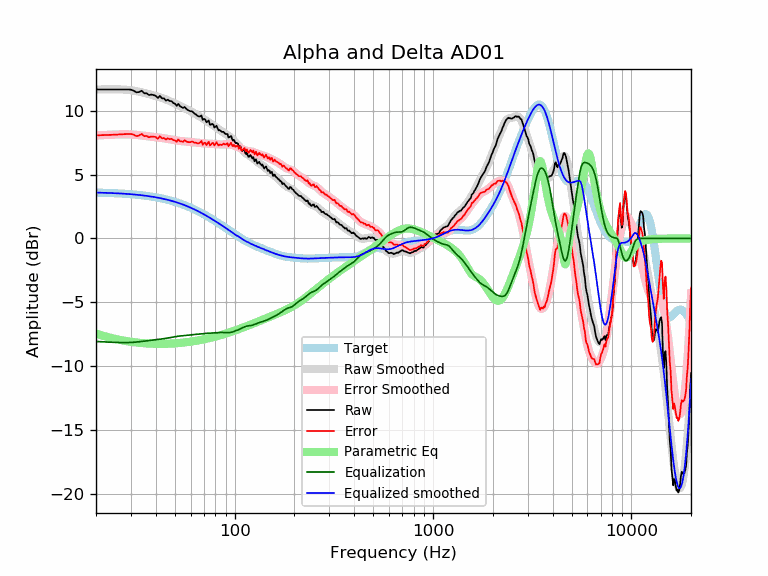

Data behind this chart, as committed beside it:
frequency, raw, error, smoothed, error_smoothed, equalization, parametric_eq, equalized_raw, equalized_smoothed, target
20, 11.66, 8.07, 11.65, 8.06, -8.06, -7.44, 3.60, 3.59, 3.59
21, 11.66, 8.08, 11.66, 8.08, -8.08, -7.55, 3.58, 3.58, 3.58
22, 11.66, 8.09, 11.67, 8.10, -8.10, -7.64, 3.57, 3.57, 3.57
23, 11.66, 8.10, 11.67, 8.11, -8.11, -7.72, 3.55, 3.56, 3.56
24, 11.66, 8.11, 11.67, 8.12, -8.12, -7.80, 3.54, 3.55, 3.55
25, 11.66, 8.12, 11.67, 8.13, -8.13, -7.86, 3.53, 3.54, 3.54
26, 11.66, 8.14, 11.67, 8.14, -8.14, -7.92, 3.52, 3.53, 3.53
27, 11.66, 8.15, 11.66, 8.15, -8.15, -7.97, 3.51, 3.51, 3.51
28, 11.66, 8.17, 11.65, 8.15, -8.15, -8.01, 3.51, 3.50, 3.50
29, 11.66, 8.18, 11.63, 8.15, -8.15, -8.05, 3.52, 3.48, 3.48
30, 11.64, 8.18, 11.60, 8.14, -8.14, -8.09, 3.50, 3.46, 3.46
31, 11.56, 8.12, 11.57, 8.12, -8.12, -8.12, 3.44, 3.44, 3.44
32, 11.43, 8.01, 11.53, 8.10, -8.10, -8.14, 3.33, 3.42, 3.42
33, 11.46, 8.06, 11.49, 8.08, -8.08, -8.16, 3.38, 3.40, 3.40
34, 11.56, 8.18, 11.44, 8.06, -8.06, -8.18, 3.50, 3.38, 3.38
35, 11.36, 8.00, 11.39, 8.04, -8.04, -8.20, 3.33, 3.36, 3.36
36, 11.36, 8.03, 11.35, 8.01, -8.01, -8.21, 3.35, 3.33, 3.33
37, 11.22, 7.91, 11.30, 7.99, -7.99, -8.22, 3.23, 3.31, 3.31
38, 11.26, 7.98, 11.25, 7.97, -7.97, -8.23, 3.30, 3.28, 3.28
39, 11.22, 7.97, 11.20, 7.94, -7.94, -8.24, 3.28, 3.25, 3.25
40, 11.16, 7.94, 11.15, 7.92, -7.92, -8.24, 3.24, 3.22, 3.22
41, 10.99, 7.80, 11.10, 7.90, -7.90, -8.25, 3.09, 3.19, 3.19
42, 11.16, 8.00, 11.04, 7.88, -7.88, -8.25, 3.28, 3.16, 3.16
43, 10.96, 7.83, 10.99, 7.86, -7.86, -8.25, 3.10, 3.13, 3.13
44, 10.96, 7.87, 10.94, 7.84, -7.84, -8.24, 3.12, 3.09, 3.09
45, 10.79, 7.73, 10.88, 7.82, -7.82, -8.24, 2.97, 3.06, 3.06
46, 10.86, 7.84, 10.82, 7.79, -7.79, -8.24, 3.07, 3.02, 3.02
47, 10.75, 7.77, 10.75, 7.77, -7.77, -8.23, 2.98, 2.99, 2.99
48, 10.75, 7.81, 10.69, 7.74, -7.74, -8.22, 3.01, 2.95, 2.95
49, 10.60, 7.69, 10.62, 7.71, -7.71, -8.22, 2.89, 2.91, 2.91
50, 10.55, 7.69, 10.56, 7.69, -7.69, -8.21, 2.86, 2.87, 2.87
51, 10.38, 7.56, 10.49, 7.67, -7.67, -8.20, 2.71, 2.82, 2.82
52, 10.53, 7.75, 10.43, 7.65, -7.65, -8.19, 2.88, 2.78, 2.78
53, 10.35, 7.61, 10.37, 7.63, -7.63, -8.18, 2.72, 2.74, 2.74
54, 10.28, 7.59, 10.31, 7.62, -7.62, -8.16, 2.66, 2.69, 2.69
55, 10.21, 7.56, 10.26, 7.61, -7.61, -8.15, 2.60, 2.65, 2.65
56, 10.29, 7.69, 10.20, 7.60, -7.60, -8.14, 2.70, 2.60, 2.60
57, 10.15, 7.60, 10.14, 7.59, -7.59, -8.12, 2.57, 2.55, 2.55
58, 10.05, 7.55, 10.08, 7.57, -7.57, -8.11, 2.48, 2.51, 2.51
59, 9.99, 7.53, 10.02, 7.56, -7.56, -8.09, 2.43, 2.46, 2.46
60, 9.95, 7.54, 9.96, 7.55, -7.55, -8.08, 2.40, 2.41, 2.41
61, 9.95, 7.59, 9.89, 7.54, -7.54, -8.06, 2.42, 2.36, 2.36
62, 9.84, 7.53, 9.83, 7.52, -7.52, -8.04, 2.32, 2.31, 2.31
63, 9.75, 7.49, 9.77, 7.51, -7.51, -8.03, 2.24, 2.26, 2.26
64, 9.69, 7.49, 9.71, 7.50, -7.50, -8.01, 2.19, 2.21, 2.21
65, 9.59, 7.44, 9.65, 7.49, -7.49, -7.99, 2.10, 2.15, 2.15
66, 9.55, 7.45, 9.59, 7.48, -7.48, -7.97, 2.07, 2.10, 2.10
67, 9.55, 7.50, 9.53, 7.48, -7.48, -7.95, 2.07, 2.05, 2.05
68, 9.63, 7.64, 9.46, 7.47, -7.47, -7.93, 2.16, 1.99, 1.99
69, 9.27, 7.33, 9.40, 7.46, -7.46, -7.91, 1.81, 1.94, 1.94
70, 9.36, 7.47, 9.34, 7.45, -7.45, -7.89, 1.91, 1.89, 1.89
71, 9.32, 7.49, 9.27, 7.44, -7.44, -7.87, 1.88, 1.83, 1.83
72, 9.09, 7.31, 9.21, 7.43, -7.43, -7.85, 1.66, 1.78, 1.78
73, 9.16, 7.44, 9.15, 7.42, -7.42, -7.83, 1.74, 1.73, 1.73
74, 9.23, 7.56, 9.08, 7.41, -7.41, -7.81, 1.82, 1.67, 1.67
75, 8.90, 7.29, 9.02, 7.41, -7.41, -7.79, 1.49, 1.62, 1.62
76, 8.90, 7.34, 8.97, 7.40, -7.40, -7.77, 1.50, 1.56, 1.56
77, 8.97, 7.46, 8.91, 7.40, -7.40, -7.74, 1.57, 1.51, 1.51
78, 8.92, 7.47, 8.85, 7.40, -7.40, -7.72, 1.52, 1.45, 1.45
79, 8.68, 7.28, 8.80, 7.40, -7.40, -7.70, 1.29, 1.40, 1.40
... 553 more rows
